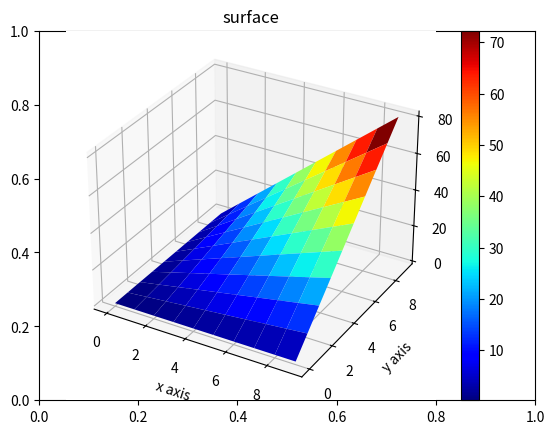

Reproduce this figure in Python.
import numpy as np 
import matplotlib.pyplot as plt
import matplotlib.colors as colors
from mpl_toolkits import mplot3d

# Constants
m = 10         # number of grid points on a side 
zdata = np.zeros([m,m],float)
#zdata = np.random.rand(10,10)
print(type(zdata))

for i in range(m):
    for j in range(m):
        zdata[i,j] = float(i*j)

fig, ax = plt.subplots()
x = np.arange(0,10)
y = np.arange(0,10)
xdata, ydata = np.meshgrid(x,y)
ax = plt.axes(projection='3d')
surf = ax.plot_surface(xdata, ydata, zdata, rstride=1, cstride=1,
                cmap='jet', edgecolor='none')
fig.colorbar(surf, ax=ax)
ax.set_title('surface')
ax.set_xlabel('x axis')
ax.set_ylabel('y axis')
ax.set_zlabel('z axis')

plt.show()
